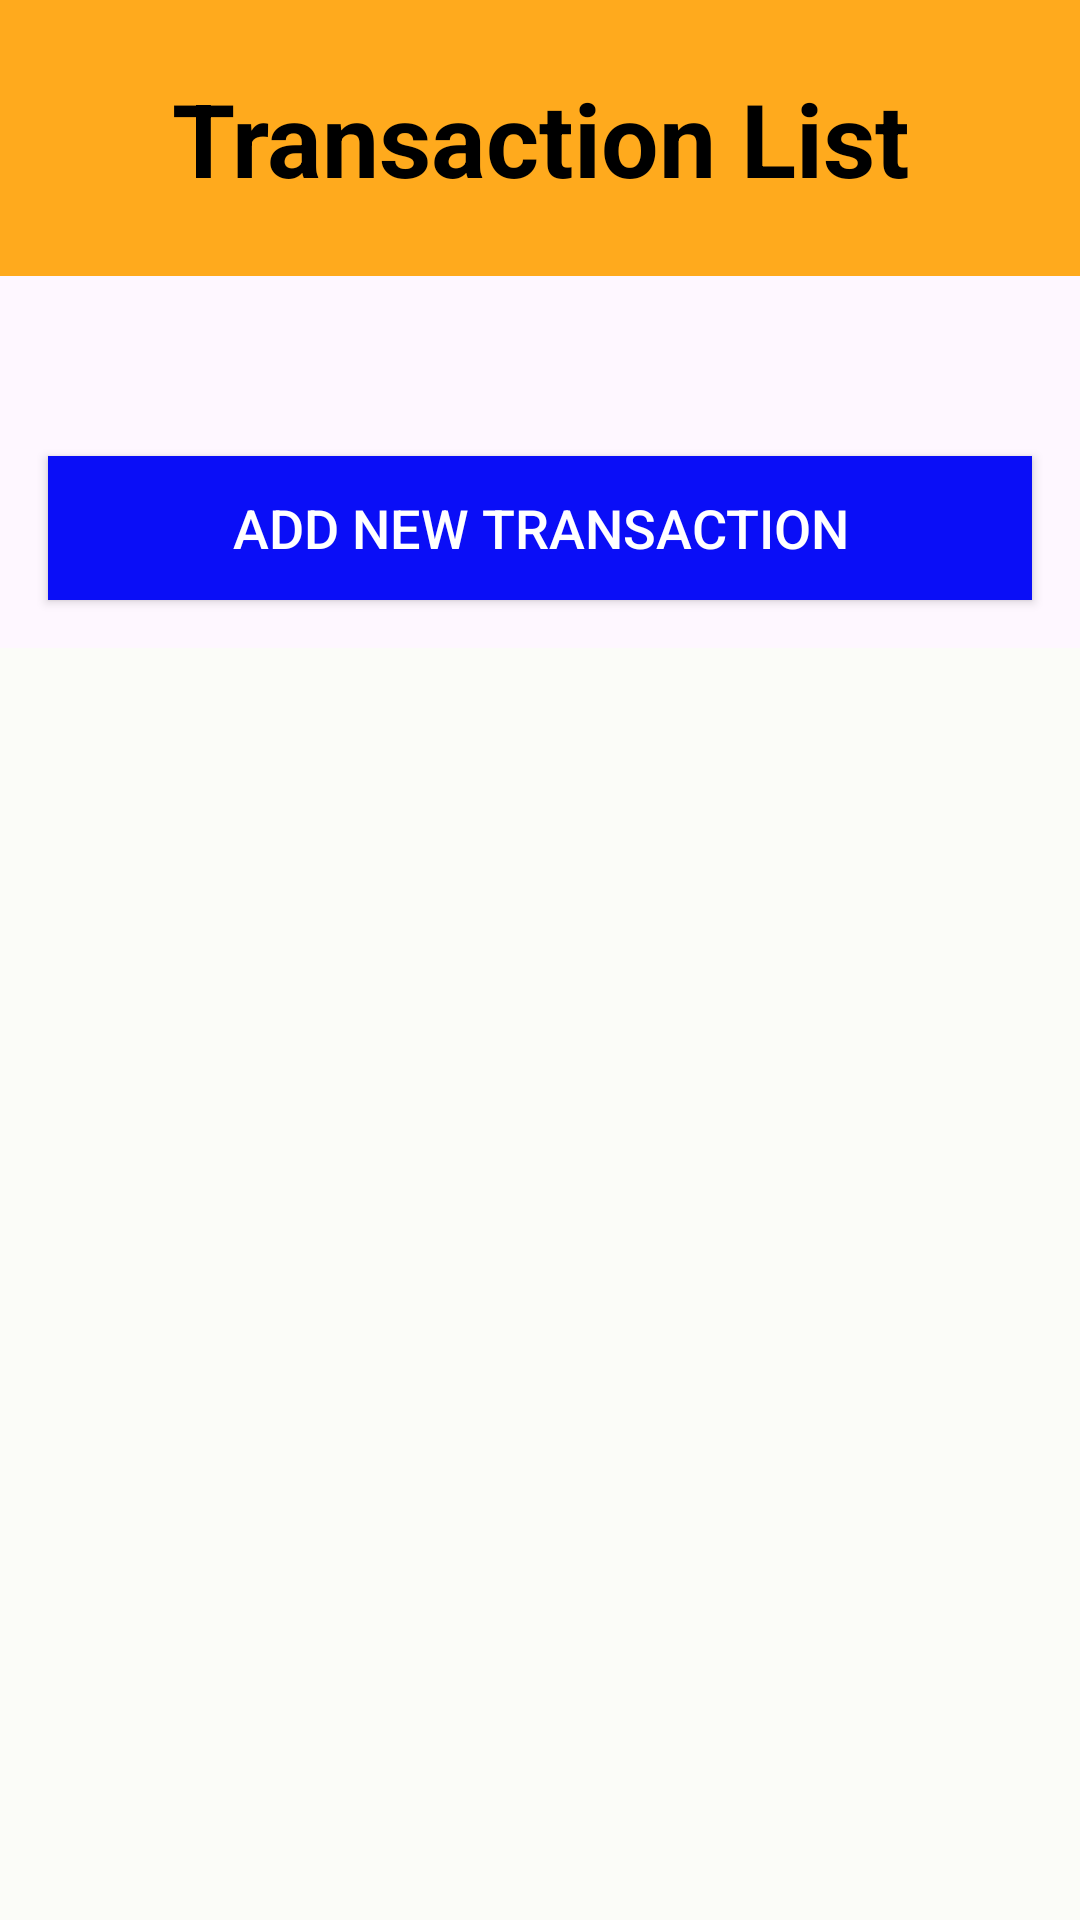

Layout XML and referenced resources for this Android screen:
<!-- AndroidManifest.xml: application theme Theme.CashFlow_App -->
<!-- res/layout/activity_transaction_list.xml -->
<?xml version="1.0" encoding="utf-8"?>
<LinearLayout xmlns:android="http://schemas.android.com/apk/res/android"
    xmlns:app="http://schemas.android.com/apk/res-auto"
    android:layout_width="match_parent"
    android:layout_height="match_parent"
    android:orientation="vertical">

    

    

    <TextView
        android:id="@+id/transactionListTitle"
        android:layout_width="match_parent"
        android:layout_height="92dp"
        android:background="@color/yellow"
        android:gravity="center"
        android:padding="16dp"
        android:text="Transaction List"
        android:textColor="@color/black"
        android:textSize="34sp"
        android:textStyle="bold" />

    <ImageView
        android:id="@+id/imageViewback"
        android:layout_width="65dp"
        android:layout_height="44dp"
        app:srcCompat="@drawable/arrow" />

    <Button
        android:id="@+id/addTransactionButton"
        android:layout_width="match_parent"
        android:layout_height="wrap_content"
        android:layout_margin="16dp"
        android:text="Add New Transaction"
        android:textColor="@color/white"
        android:background="@color/blue"
        android:textSize="18sp" />

    
    <androidx.recyclerview.widget.RecyclerView
        android:id="@+id/recyclerView"
        android:layout_width="match_parent"
        android:layout_height="match_parent"
        android:background="@color/white1" />

</LinearLayout>
<!-- resources referenced by this layout -->
<resources>
  <color name="black">#FF000000</color>
  <color name="blue">#0a0ef7</color>
  <color name="white">#FFFFFFFF</color>
  <color name="white1">#FBFCF8</color>
  <color name="yellow">#FFAA1D</color>
  <style name="Theme.CashFlow_App" parent="Base.Theme.CashFlow_App" />
  <style name="Base.Theme.CashFlow_App" parent="Theme.Material3.DayNight.NoActionBar">
          
          
      </style>
</resources>
